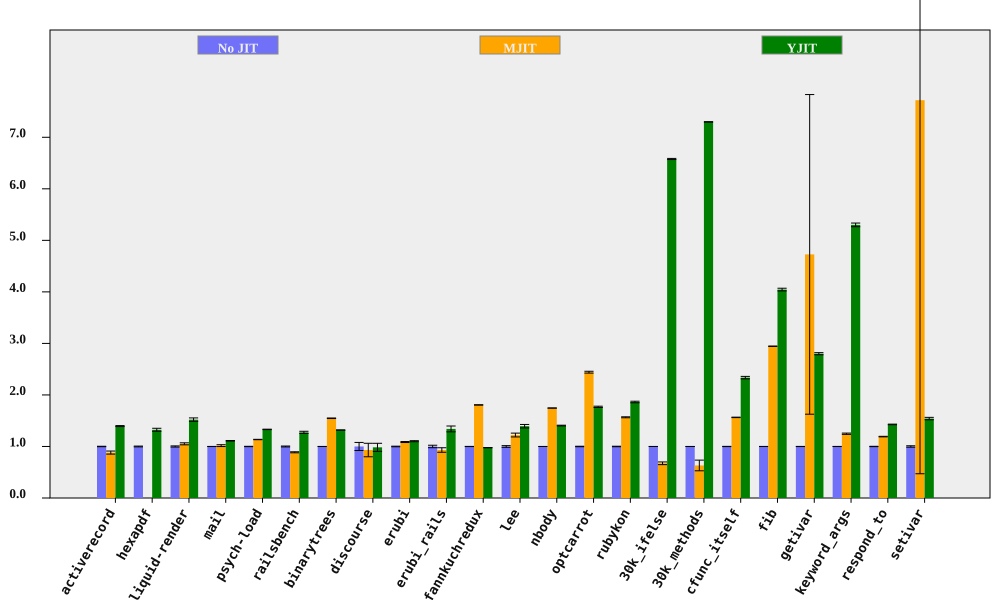

Data behind this chart, as committed beside it:
bench, No JIT (ms), No JIT RSD, MJIT (ms), MJIT RSD, YJIT (ms), YJIT RSD, MJIT spd, MJIT spd RSD, YJIT spd, YJIT spd RSD, % in YJIT
activerecord, 153.8, 0.4093, 174.5, 3.337, 110.2, 0.5604, 0.8816, 3.362, 1.396, 0.694, 81.84
hexapdf, 3209, 0.7588, , , 2424, 2.067, , , 1.324, 2.202, 81.05
liquid-render, 194.9, 1.113, 185.4, 1.485, 128.2, 1.915, 1.051, 1.856, 1.52, 2.215, 84.99
mail, 179.9, 0.09072, 177, 1.767, 161.9, 0.4074, 1.016, 1.769, 1.111, 0.4174, 99.03
psych-load, 2572, 0.3245, 2266, 0.06794, 1932, 0.03769, 1.135, 0.3315, 1.331, 0.3267, 82.03
railsbench, 2834, 0.8631, 3195, 0.7304, 2225, 1.403, 0.887, 1.131, 1.274, 1.647, 81.81
binarytrees, 444.6, 0.07595, 287.3, 0.3351, 337.1, 0.1727, 1.547, 0.3436, 1.319, 0.1886, 84.27
discourse, 557.4, 7.829, 598.7, 11.69, 566.8, 1.474, 0.931, 14.07, 0.9834, 7.967, 70.16
erubi, 463, 0.5789, 426.4, 0.6709, 420.1, 0.7326, 1.086, 0.8861, 1.102, 0.9337, 100
erubi_rails, 27.22, 2.396, 29.23, 4.055, 20.3, 3.459, 0.9313, 4.71, 1.341, 4.208, 83.82
fannkuchredux, 6710, 0.1597, 3715, 0.06321, 6871, 0.08446, 1.806, 0.1718, 0.9765, 0.1807, 0.01269
lee, 1239, 1.628, 1013, 2.548, 888.9, 1.788, 1.222, 3.024, 1.393, 2.418, 99.94
nbody, 122.8, 0.06187, 70.37, 0.03398, 87.38, 0.4949, 1.746, 0.07059, 1.406, 0.4988, 100
optcarrot, 6344, 0.455, 2598, 0.5678, 3586, 0.5631, 2.442, 0.7276, 1.769, 0.7239, 96.13
rubykon, 12005, 0.4792, 7665, 0.3673, 6444, 0.6685, 1.566, 0.6038, 1.863, 0.8225, 99.7
30k_ifelse, 2355, 0.009825, 3496, 3.893, 357.9, 0.1688, 0.6735, 3.893, 6.579, 0.169, 100
30k_methods, 6441, 0.007413, 10198, 16.38, 882.5, 0.05502, 0.6316, 16.38, 7.298, 0.05552, 100
cfunc_itself, 107.3, 0.2241, 68.59, 0.1837, 45.94, 0.9999, 1.564, 0.2898, 2.336, 1.025, 100
fib, 253.7, 0.09303, 86.13, 0.06748, 62.71, 0.642, 2.945, 0.1149, 4.045, 0.6487, 100
getivar, 119.1, 0.131, 25.2, 65.61, 42.55, 0.7265, 4.728, 65.61, 2.8, 0.7382, 99.24
keyword_args, 287.5, 0.1104, 230.5, 0.9814, 54.24, 0.661, 1.247, 0.9876, 5.3, 0.6702, 100
respond_to, 278.4, 0.328, 233.6, 0.294, 195, 0.2512, 1.192, 0.4404, 1.428, 0.4131, 100
setivar, 80.93, 1.381, 10.48, 93.89, 52.49, 0.6199, 7.72, 93.9, 1.542, 1.514, 99.56
